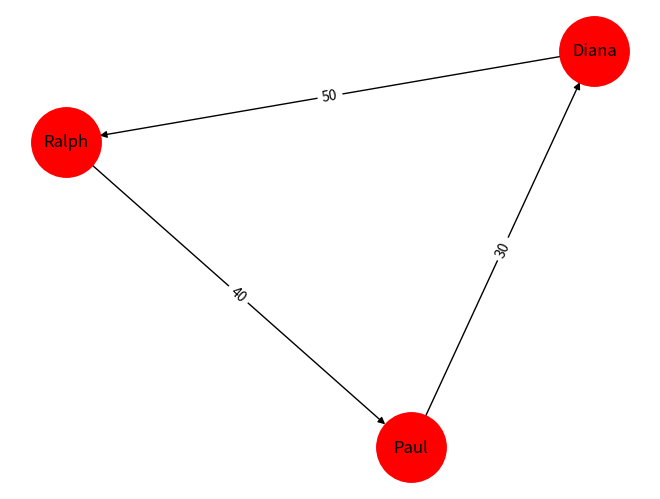

Source code (Python):
import networkx as nx
import matplotlib.pyplot as plt

G = nx.DiGraph()
G.add_edge("Paul", "Diana", weight=30, reason="pizza", currency="RON", duedate="tomorrow")
G.add_edge("Diana", "Ralph", weight=50, reason="shopping")
G.add_edge("Ralph", "Paul", weight=40)

pos = nx.spring_layout(G)

nx.draw(G, pos, with_labels=True, node_color="red", node_size=2500, arrows=True)

edge_labels = nx.get_edge_attributes(G, "weight")
nx.draw_networkx_edge_labels(G, pos, edge_labels=edge_labels)

plt.show()
